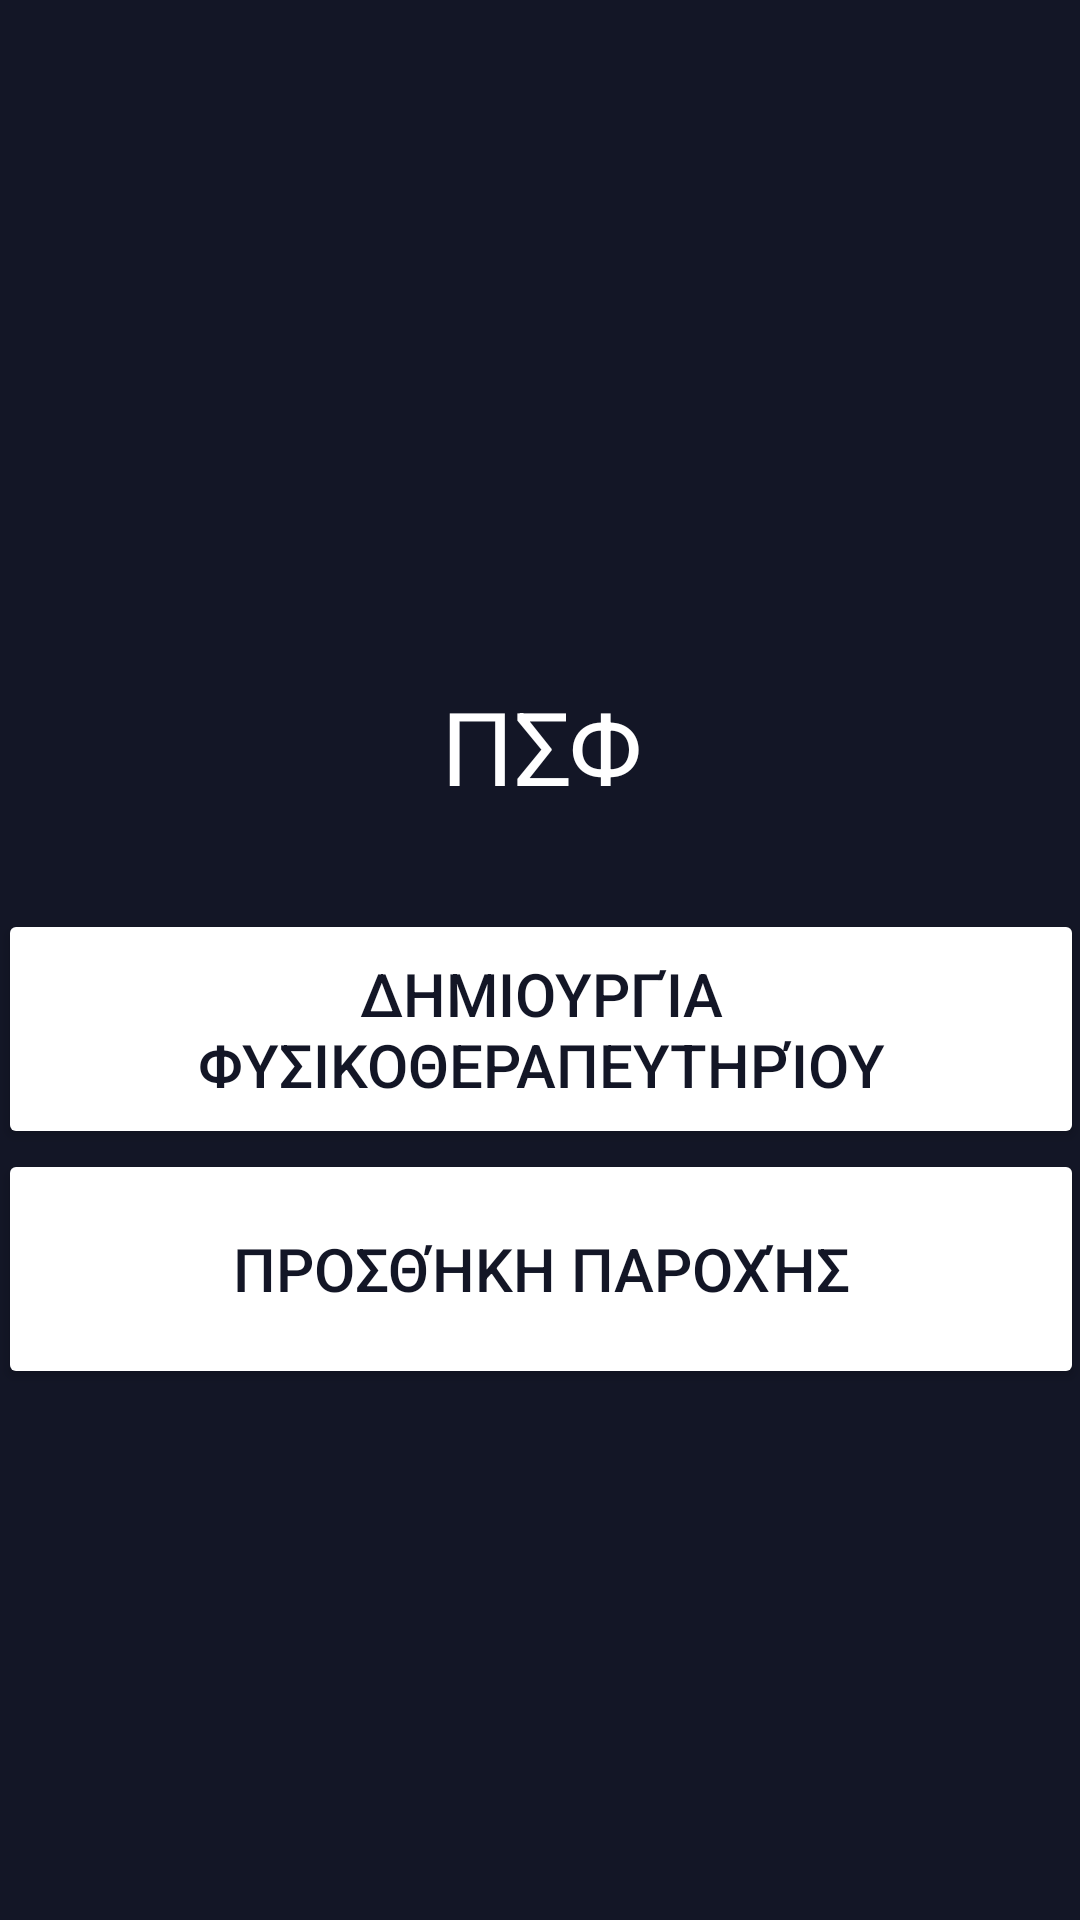

Here is an Android app screen rendered from its layout file. Give the layout XML and the strings, colors and styles it references.
<!-- AndroidManifest.xml: application theme Theme.PhysioAssistant -->
<!-- res/layout/activity_admin.xml -->
<?xml version="1.0" encoding="utf-8"?>
<androidx.constraintlayout.widget.ConstraintLayout xmlns:android="http://schemas.android.com/apk/res/android"
    xmlns:app="http://schemas.android.com/apk/res-auto"
    xmlns:tools="http://schemas.android.com/tools"
    android:layout_width="match_parent"
    android:layout_height="match_parent"
    android:background="@color/primary_dark"
    tools:context=".activities.admin.AdminActivity">

    <ImageView
        android:id="@+id/logo_img"
        android:layout_width="256dp"
        android:layout_height="200dp"
        app:layout_constraintBottom_toTopOf="@+id/linearLayout3"
        app:layout_constraintEnd_toEndOf="parent"
        app:layout_constraintHorizontal_bias="0.496"
        app:layout_constraintStart_toStartOf="parent"
        app:layout_constraintTop_toTopOf="parent"
        app:srcCompat="@drawable/logo_white" />

    <LinearLayout
        android:id="@+id/linearLayout3"
        android:layout_width="362dp"
        android:layout_height="414dp"
        android:orientation="vertical"
        app:layout_constraintBottom_toBottomOf="parent"
        app:layout_constraintEnd_toEndOf="parent"
        app:layout_constraintStart_toStartOf="parent">

        <TextView
            android:id="@+id/textView"
            android:layout_width="match_parent"
            android:layout_height="77dp"
            android:text="@string/admin_header_text"
            android:textAlignment="center"
            android:textColor="@color/secondary_light"
            android:textSize="34sp" />

        <Button
            android:id="@+id/button2"
            android:layout_width="match_parent"
            android:layout_height="80dp"
            android:backgroundTint="@color/secondary_light"
            android:text="@string/create_physio_btn_text"
            android:textColor="@color/primary_dark"
            android:textSize="20sp" />

        <Button
            android:id="@+id/button3"
            android:layout_width="match_parent"
            android:layout_height="80dp"
            android:backgroundTint="@color/secondary_light"
            android:text="@string/add_service_btn_text"
            android:textColor="@color/primary_dark"
            android:textSize="20sp" />
    </LinearLayout>


</androidx.constraintlayout.widget.ConstraintLayout>
<!-- resources referenced by this layout -->
<resources>
  <color name="primary_dark">#131626</color>
  <color name="secondary_light">#FFFFFFFF</color>
  <string name="add_service_btn_text">Προσθήκη Παροχής</string>
  <string name="admin_header_text">ΠΣΦ</string>
  <string name="create_physio_btn_text">Δημιουργία Φυσικοθεραπευτηρίου</string>
  <style name="Theme.PhysioAssistant" parent="Theme.MaterialComponents.DayNight.DarkActionBar">
          
          <item name="colorPrimary">@color/primary_dark</item>
          <item name="colorPrimaryVariant">@color/primary_dark</item>
          <item name="colorOnPrimary">@color/white</item>
          
          <item name="colorSecondary">@color/secondary_light</item>
          <item name="colorSecondaryVariant">@color/secondary_light</item>
          <item name="colorOnSecondary">@color/black</item>
          
          <item name="android:statusBarColor">?attr/colorPrimaryVariant</item>
          
      </style>
  <color name="white">#FFFFFFFF</color>
  <color name="black">#FF000000</color>
</resources>
